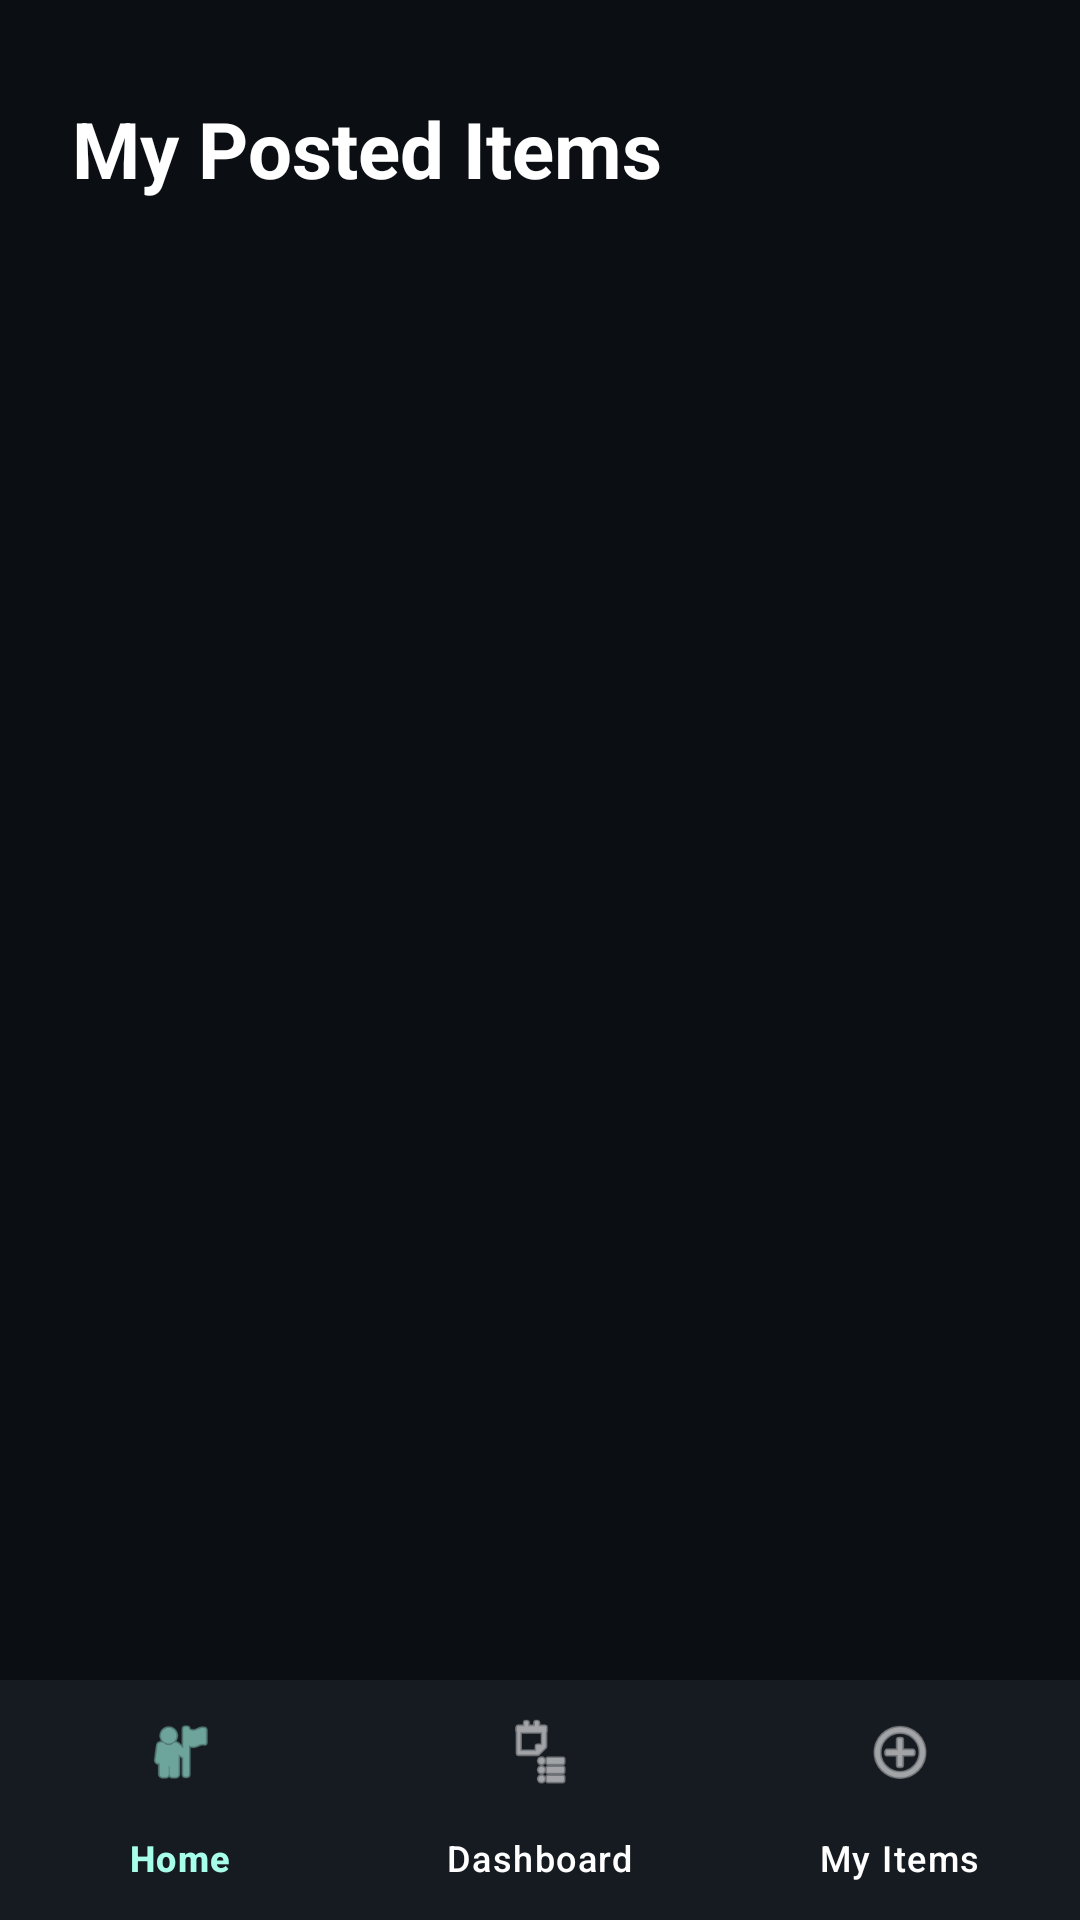

Layout XML and referenced resources for this Android screen:
<!-- AndroidManifest.xml: application theme Theme.FoundIT -->
<!-- res/layout/activity_myitemsactivity.xml -->
<?xml version="1.0" encoding="utf-8"?>
<androidx.constraintlayout.widget.ConstraintLayout xmlns:android="http://schemas.android.com/apk/res/android"
    xmlns:app="http://schemas.android.com/apk/res-auto"
    xmlns:tools="http://schemas.android.com/tools"
    android:layout_width="match_parent"
    android:layout_height="match_parent"
    android:background="#0B0F14"
    tools:context=".MyItemsActivity">

    <TextView
        android:id="@+id/my_items_title"
        android:layout_width="wrap_content"
        android:layout_height="wrap_content"
        android:layout_marginStart="24dp"
        android:layout_marginTop="32dp"
        android:text="My Posted Items"
        android:textSize="26sp"
        android:textStyle="bold"
        android:textColor="#FFFFFF"
        app:layout_constraintStart_toStartOf="parent"
        app:layout_constraintTop_toTopOf="parent" />

    <androidx.recyclerview.widget.RecyclerView
        android:id="@+id/recycler_view_my_items"
        android:layout_width="0dp"
        android:layout_height="0dp"
        android:layout_marginTop="12dp"
        android:paddingHorizontal="16dp"
        android:paddingBottom="16dp"
        app:layout_constraintBottom_toTopOf="@id/bottom_navigation"
        app:layout_constraintEnd_toEndOf="parent"
        app:layout_constraintStart_toStartOf="parent"
        app:layout_constraintTop_toBottomOf="@id/my_items_title" />

    
    <com.google.android.material.bottomnavigation.BottomNavigationView
        android:id="@+id/bottom_navigation"
        android:layout_width="match_parent"
        android:layout_height="wrap_content"
        android:background="#161B22"
        app:itemIconTint="@color/bottom_nav_item_color"
        app:itemTextColor="@color/bottom_nav_item_color"
        app:layout_constraintBottom_toBottomOf="parent"
        app:layout_constraintEnd_toEndOf="parent"
        app:layout_constraintStart_toStartOf="parent"
        app:menu="@menu/bottom_nav_menu" />

</androidx.constraintlayout.widget.ConstraintLayout>
<!-- resources referenced by this layout -->
<resources>
  <style name="Theme.FoundIT" parent="Base.Theme.FoundIT" />
  <style name="Base.Theme.FoundIT" parent="Theme.Material3.DayNight.NoActionBar">
          
  
          
          
      </style>
</resources>
